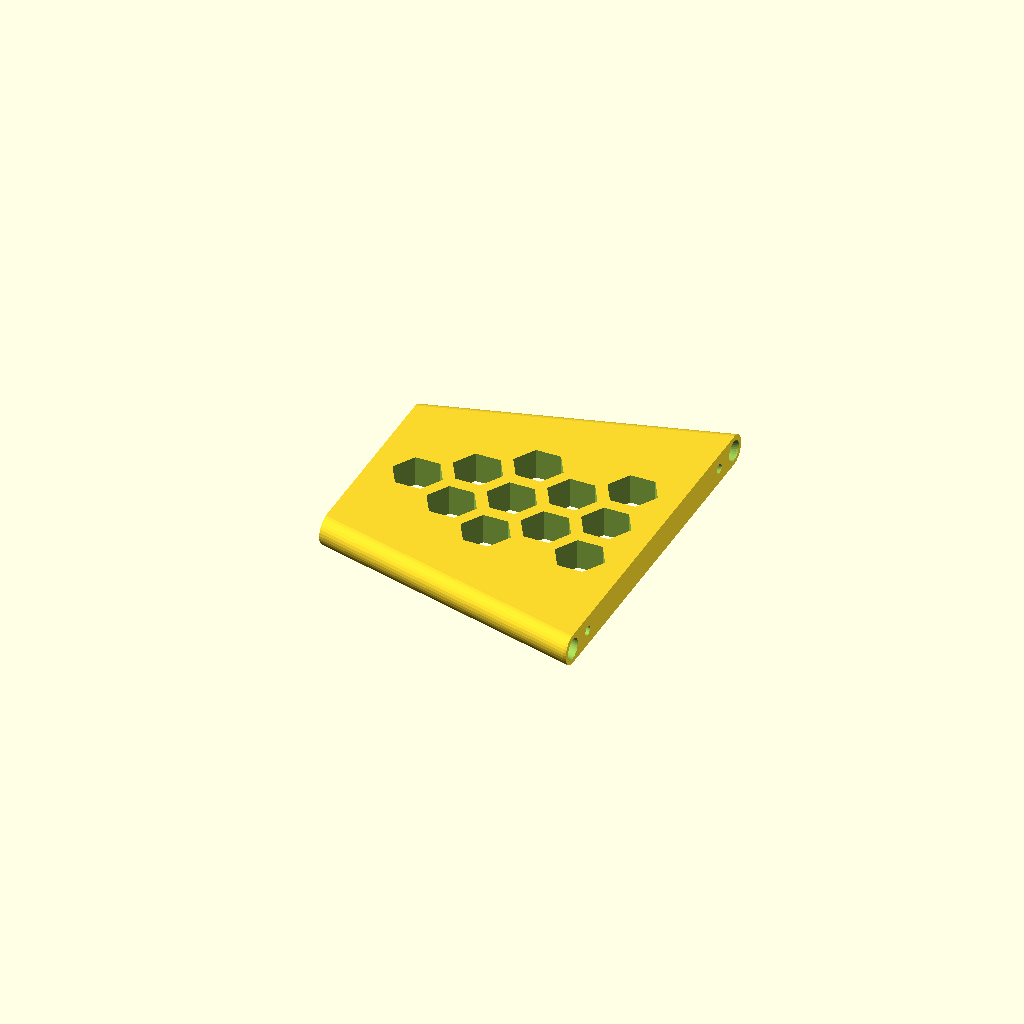
Cell 1: rendered with the file's own defaults.
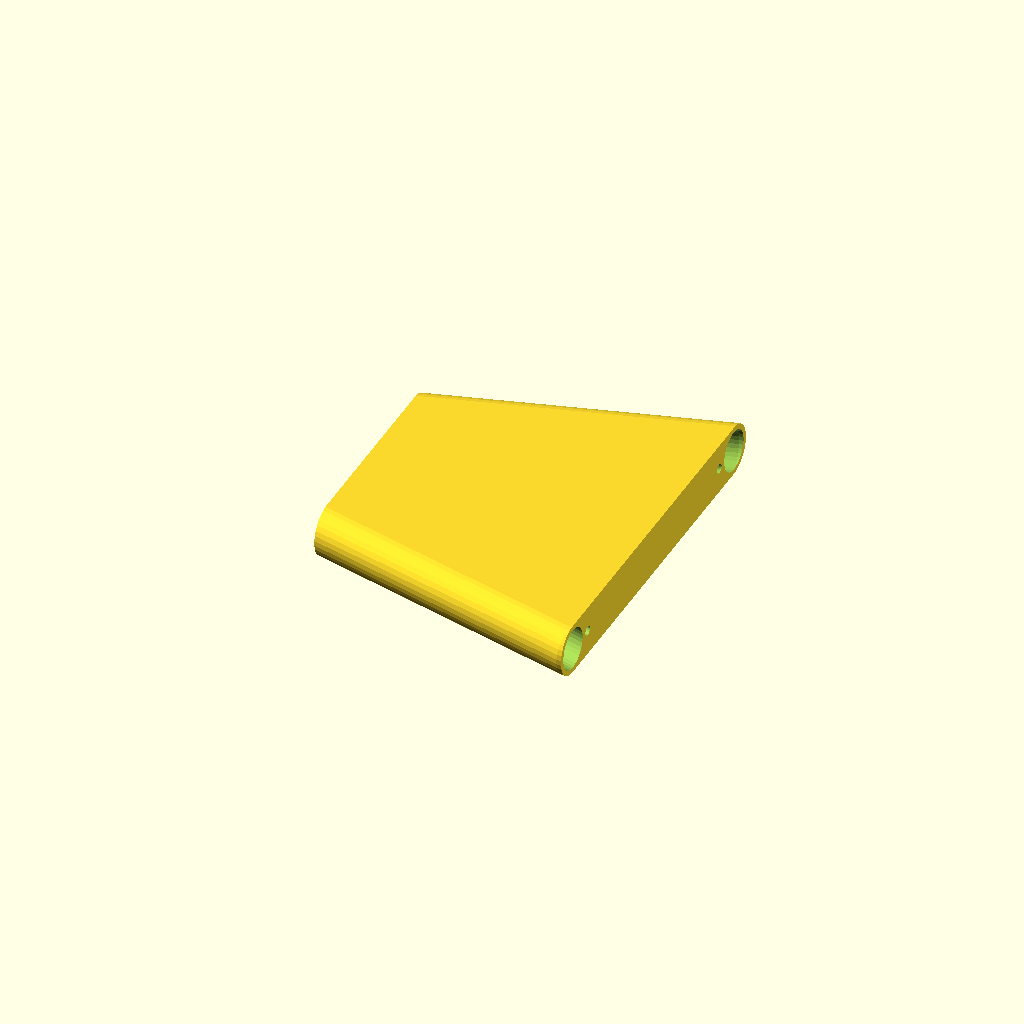
Cell 2 — bbr set to 6.5, the other parameters unchanged.
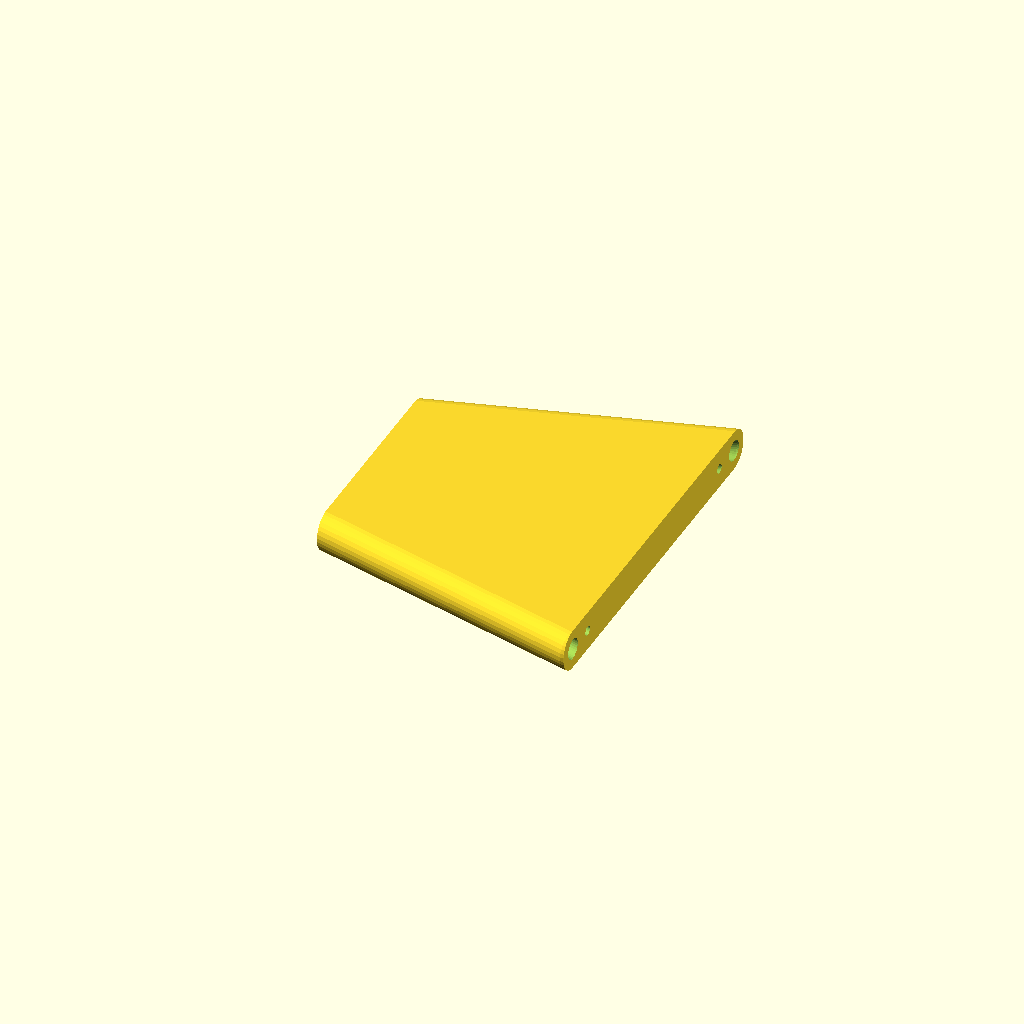
Cell 3 — tt set to 3.2, the other parameters unchanged.
All cells are drawn from one camera (rotation 55°, 0°, 25°, orthographic, colour scheme Cornfield), so only the parameter changes between them.
Source of the model, bat-wings/bat-wings.scad:
$fn=32;

sbr=1.5;
bbr=3.25;
tt=1.6;

difference() {
  hr=8;
  plate();
  armBarPath(sbr);
  mirror([0,1,0]) armBarPath(sbr);
  translate([0,10,0]) armBarPath(bbr);
  mirror([0,1,0]) translate([0,10,0])  armBarPath(bbr);
  translate([15,0,-5]) cylinder(r=hr,h=10,$fn=6);
  translate([30,9,-5]) cylinder(r=hr,h=10,$fn=6);
  translate([30,-9,-5]) cylinder(r=hr,h=10,$fn=6);

  translate([45,0,-5]) cylinder(r=hr,h=10,$fn=6);
  translate([45,18,-5]) cylinder(r=hr,h=10,$fn=6);
  translate([45,-18,-5]) cylinder(r=hr,h=10,$fn=6);

  translate([60,9,-5]) cylinder(r=hr,h=10,$fn=6);
  translate([60,-9,-5]) cylinder(r=hr,h=10,$fn=6);

  translate([75,0,-5]) cylinder(r=hr,h=10,$fn=6);
  translate([75,18,-5]) cylinder(r=hr,h=10,$fn=6);
  translate([75,-18,-5]) cylinder(r=hr,h=10,$fn=6);
}

module plate() {
  intersection() {
    translate([0,-100,-10]) cube([90,200,20]);
    hull() {
      translate([0,10,0]) armBarPath(bbr+tt);
      mirror([0,1,0]) translate([0,10,0])  armBarPath(bbr+tt);
    }
  }
}

module halfPlate() {
  intersection() {
    translate([0,-100,0]) cube([90,200,10]);
    hull() {
      translate([0,10,0]) armBarPath(bbr+1.2);
      mirror([0,1,0]) translate([0,10,0])  armBarPath(bbr+1.2);
    }
  }
}


module armBarPath(r) {
  hull() {
    translate([0,20,0]) sphere(r=r);
    translate([90,45,0]) sphere(r=r);
  }
}
Customizer parameters (derived from the source; name, type, default, range or options):
sbr: number, default 1.5
bbr: number, default 3.25
tt: number, default 1.6
